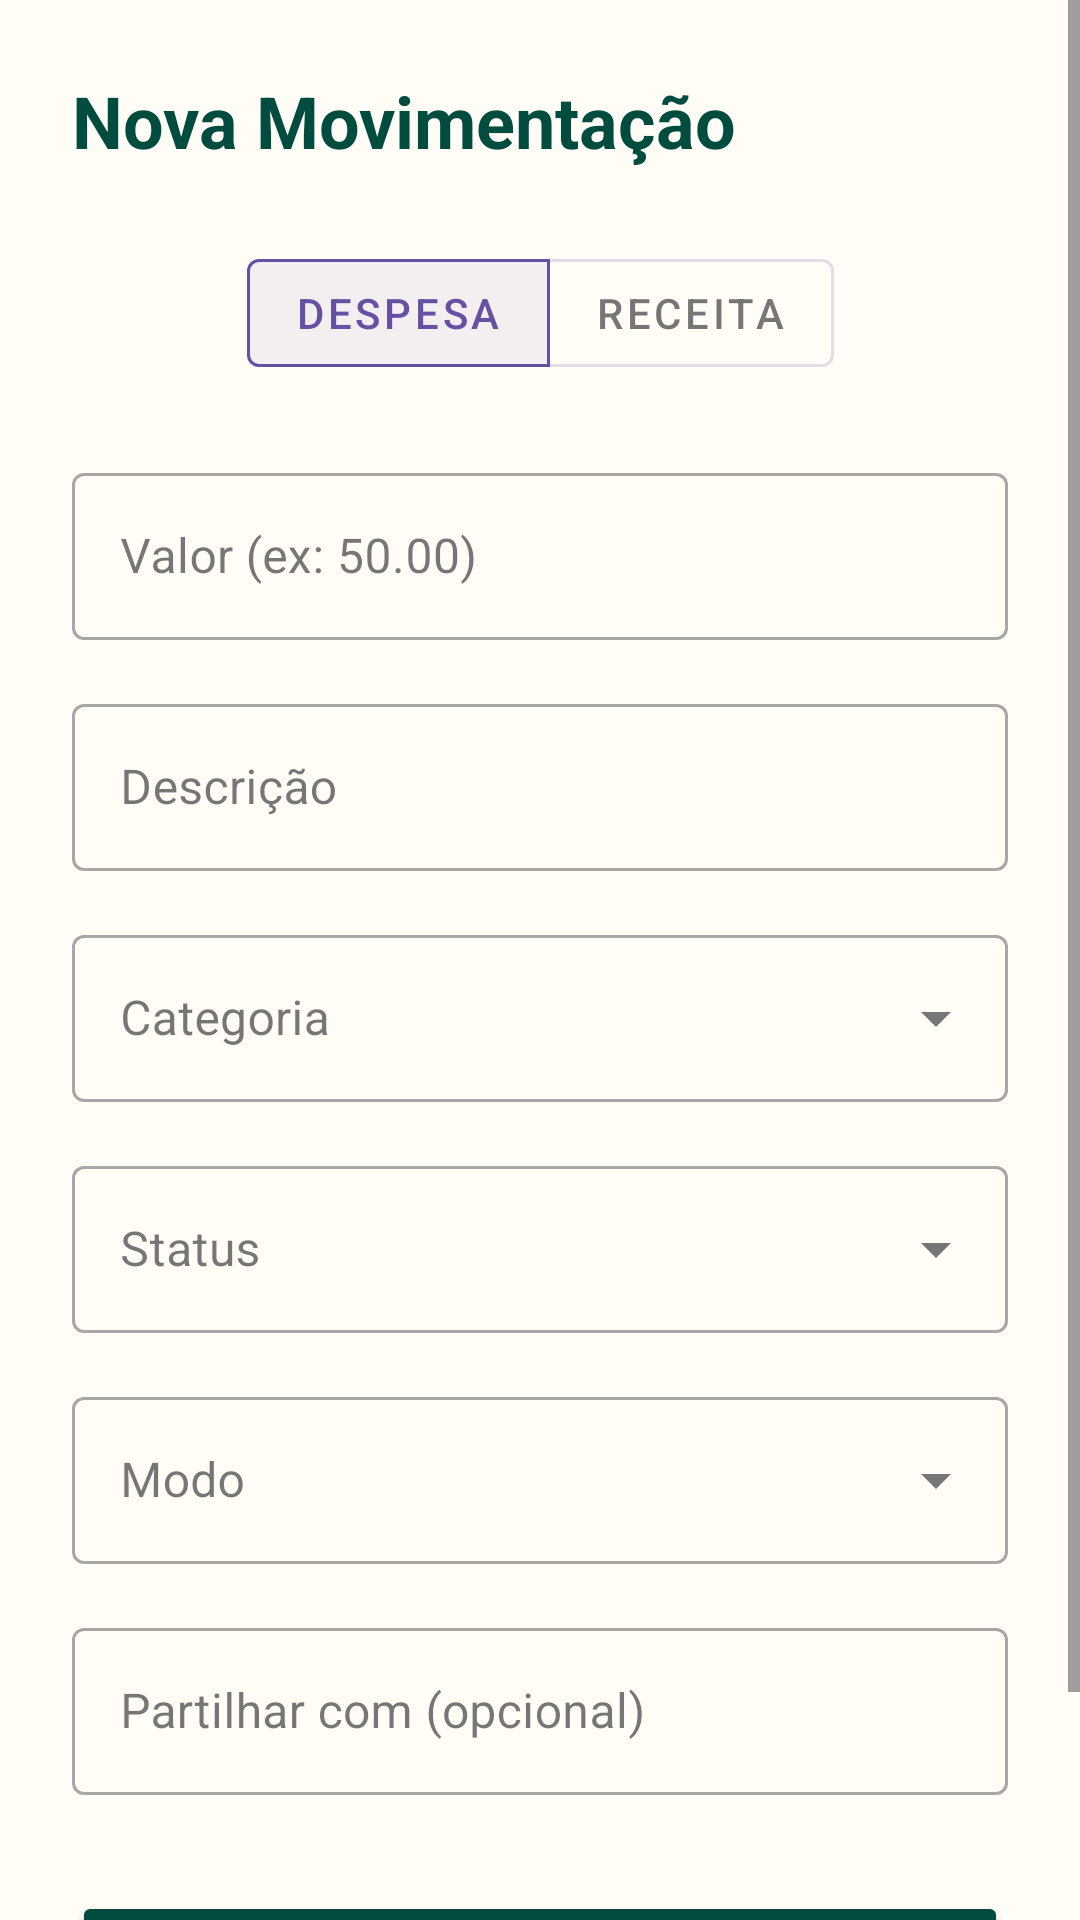

This screen was rendered from an Android layout file. Write that file and the resources it references.
<!-- AndroidManifest.xml: application theme Theme.ProjetoFindPower -->
<!-- res/layout/activity_nova_despesa.xml -->
<?xml version="1.0" encoding="utf-8"?>
<ScrollView xmlns:android="http://schemas.android.com/apk/res/android"
    xmlns:app="http://schemas.android.com/apk/res-auto"
    android:layout_width="match_parent"
    android:layout_height="match_parent"
    android:background="#FFFDF6"
    android:fillViewport="true">

    <androidx.constraintlayout.widget.ConstraintLayout
        android:id="@+id/main"
        android:layout_width="match_parent"
        android:layout_height="wrap_content"
        android:padding="24dp">

        <TextView
            android:id="@+id/txtTitulo"
            android:layout_width="wrap_content"
            android:layout_height="wrap_content"
            android:text="Nova Movimentação"
            android:textColor="#004D40"
            android:textSize="24sp"
            android:textStyle="bold"
            app:layout_constraintStart_toStartOf="parent"
            app:layout_constraintTop_toTopOf="parent" />

        
        <com.google.android.material.button.MaterialButtonToggleGroup
            android:id="@+id/toggleGroup"
            android:layout_width="wrap_content"
            android:layout_height="wrap_content"
            android:layout_marginTop="24dp"
            app:checkedButton="@+id/btnSeletorDespesa"
            app:layout_constraintEnd_toEndOf="parent"
            app:layout_constraintStart_toStartOf="parent"
            app:layout_constraintTop_toBottomOf="@id/txtTitulo"
            app:singleSelection="true">

            <com.google.android.material.button.MaterialButton
                android:id="@+id/btnSeletorDespesa"
                style="@style/Widget.MaterialComponents.Button.OutlinedButton"
                android:layout_width="wrap_content"
                android:layout_height="wrap_content"
                android:text="Despesa" />

            <com.google.android.material.button.MaterialButton
                android:id="@+id/btnSeletorReceita"
                style="@style/Widget.MaterialComponents.Button.OutlinedButton"
                android:layout_width="wrap_content"
                android:layout_height="wrap_content"
                android:text="Receita" />
        </com.google.android.material.button.MaterialButtonToggleGroup>

        
        <com.google.android.material.textfield.TextInputLayout
            android:id="@+id/layoutValor"
            style="@style/Widget.MaterialComponents.TextInputLayout.OutlinedBox"
            android:layout_width="match_parent"
            android:layout_height="wrap_content"
            android:layout_marginTop="24dp"
            android:hint="Valor (ex: 50.00)"
            app:layout_constraintTop_toBottomOf="@id/toggleGroup">

            <com.google.android.material.textfield.TextInputEditText
                android:id="@+id/editValor"
                android:layout_width="match_parent"
                android:layout_height="wrap_content"
                android:inputType="numberDecimal" />
        </com.google.android.material.textfield.TextInputLayout>

        
        <com.google.android.material.textfield.TextInputLayout
            android:id="@+id/layoutDescricao"
            style="@style/Widget.MaterialComponents.TextInputLayout.OutlinedBox"
            android:layout_width="match_parent"
            android:layout_height="wrap_content"
            android:layout_marginTop="16dp"
            android:hint="Descrição"
            app:layout_constraintTop_toBottomOf="@id/layoutValor">

            <com.google.android.material.textfield.TextInputEditText
                android:id="@+id/editDescricao"
                android:layout_width="match_parent"
                android:layout_height="wrap_content"
                android:inputType="textCapSentences" />
        </com.google.android.material.textfield.TextInputLayout>

        
        <com.google.android.material.textfield.TextInputLayout
            android:id="@+id/layoutCategoria"
            style="@style/Widget.MaterialComponents.TextInputLayout.OutlinedBox.ExposedDropdownMenu"
            android:layout_width="match_parent"
            android:layout_height="wrap_content"
            android:layout_marginTop="16dp"
            android:hint="Categoria"
            app:layout_constraintTop_toBottomOf="@id/layoutDescricao">

            <AutoCompleteTextView
                android:id="@+id/autoCompleteCategoria"
                android:layout_width="match_parent"
                android:layout_height="wrap_content"
                android:inputType="none" />
        </com.google.android.material.textfield.TextInputLayout>

        
        <com.google.android.material.textfield.TextInputLayout
            android:id="@+id/layoutStatus"
            style="@style/Widget.MaterialComponents.TextInputLayout.OutlinedBox.ExposedDropdownMenu"
            android:layout_width="match_parent"
            android:layout_height="wrap_content"
            android:layout_marginTop="16dp"
            android:hint="Status"
            app:layout_constraintTop_toBottomOf="@id/layoutCategoria">

            <AutoCompleteTextView
                android:id="@+id/autoCompleteStatus"
                android:layout_width="match_parent"
                android:layout_height="wrap_content"
                android:inputType="none" />
        </com.google.android.material.textfield.TextInputLayout>

        
        <com.google.android.material.textfield.TextInputLayout
            android:id="@+id/layoutModoPagamento"
            style="@style/Widget.MaterialComponents.TextInputLayout.OutlinedBox.ExposedDropdownMenu"
            android:layout_width="match_parent"
            android:layout_height="wrap_content"
            android:layout_marginTop="16dp"
            android:hint="Modo"
            app:layout_constraintTop_toBottomOf="@id/layoutStatus">

            <AutoCompleteTextView
                android:id="@+id/autoCompleteModo"
                android:layout_width="match_parent"
                android:layout_height="wrap_content"
                android:inputType="none" />
        </com.google.android.material.textfield.TextInputLayout>

        
        <com.google.android.material.textfield.TextInputLayout
            android:id="@+id/layoutPartilha"
            style="@style/Widget.MaterialComponents.TextInputLayout.OutlinedBox"
            android:layout_width="match_parent"
            android:layout_height="wrap_content"
            android:layout_marginTop="16dp"
            android:hint="Partilhar com (opcional)"
            app:layout_constraintTop_toBottomOf="@id/layoutModoPagamento">

            <com.google.android.material.textfield.TextInputEditText
                android:id="@+id/editPartilha"
                android:layout_width="match_parent"
                android:layout_height="wrap_content"
                android:inputType="textPersonName" />
        </com.google.android.material.textfield.TextInputLayout>

        
        <Button
            android:id="@+id/btnSalvarDespesa"
            android:layout_width="match_parent"
            android:layout_height="wrap_content"
            android:layout_marginTop="32dp"
            android:layout_marginBottom="24dp"
            android:backgroundTint="#004D40"
            android:text="Salvar"
            android:textColor="#FFFFFF"
            app:layout_constraintBottom_toBottomOf="parent"
            app:layout_constraintTop_toBottomOf="@id/layoutPartilha" />

    </androidx.constraintlayout.widget.ConstraintLayout>
</ScrollView>
<!-- resources referenced by this layout -->
<resources>
  <style name="Theme.ProjetoFindPower" parent="Base.Theme.ProjetoFindPower" />
  <style name="Base.Theme.ProjetoFindPower" parent="Theme.Material3.DayNight.NoActionBar">
          
          
      </style>
</resources>
